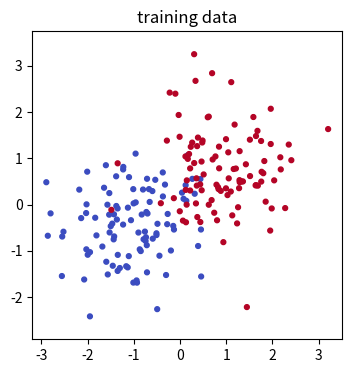
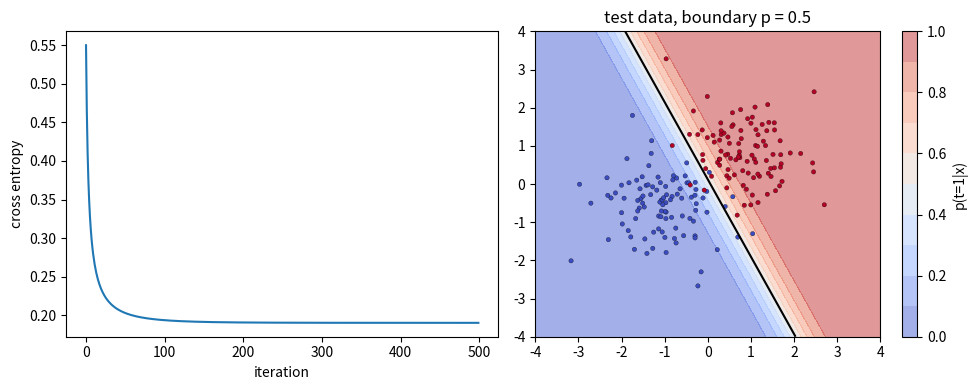

Write the Python code that produced these figures, in order.
import numpy as np
import matplotlib.pyplot as plt

def check(name, got, expected, tol=1e-6):
    got, expected = np.asarray(got, dtype=float), np.asarray(expected, dtype=float)
    if got.shape != expected.shape:
        print(f"NG  {name}: 形が違う  got {got.shape}, expected {expected.shape}")
    elif np.allclose(got, expected, atol=tol):
        print(f"OK  {name}")
    else:
        print(f"NG  {name}: got {got}, expected {expected}")

def make_blobs2(n=200, gap=1.0, seed=0):
    # クラス 0 とクラス 1 の点を、2つの正規分布から作る。gap を小さくすると重なりが増える
    rng = np.random.default_rng(seed)
    X0 = rng.normal([-gap, -0.5 * gap], 0.8, (n // 2, 2))
    X1 = rng.normal([gap, 0.8 * gap], 0.8, (n - n // 2, 2))
    X = np.vstack([X0, X1])
    t = np.concatenate([np.zeros(n // 2), np.ones(n - n // 2)])
    return X, t

def add_bias(X):
    return np.column_stack([np.ones(len(X)), X])           # S2 と同じ:先頭に 1 の列を足す

X_train, t_train = make_blobs2(200, seed=0)
X_test, t_test = make_blobs2(200, seed=1)
Phi_train, Phi_test = add_bias(X_train), add_bias(X_test)
plt.figure(figsize=(4, 4)); plt.scatter(*X_train.T, c=t_train, cmap="coolwarm", s=12); plt.axis("equal"); plt.title("training data"); plt.show()

def sigmoid(a):
    a = np.asarray(a, dtype=float)
    e = np.exp(-np.abs(a))                                  # 引数はいつも 0 以下なので、あふれない
    return np.where(a >= 0, 1 / (1 + e), e / (1 + e))

check("sigmoid(0), sigmoid(2), sigmoid(-2)", sigmoid(np.array([0.0, 2.0, -2.0])), [0.5, 1 / (1 + np.exp(-2)), 1 / (1 + np.exp(2))])
check("sigmoid(-a) = 1 - sigmoid(a)", sigmoid(-np.linspace(-5, 5, 11)), 1 - sigmoid(np.linspace(-5, 5, 11)))
import warnings
with warnings.catch_warnings():
    warnings.simplefilter("error")                          # 警告が出たらエラーにする
    check("a = ±800 でも、あふれずに 0 と 1", sigmoid(np.array([-800.0, 800.0])), [0.0, 1.0])

def cross_entropy(w, Phi, t):
    y = sigmoid(Phi @ w)
    eps = 1e-12                                             # log(0) を避ける
    return -np.mean(t * np.log(y + eps) + (1 - t) * np.log(1 - y + eps))

def grad_cross_entropy(w, Phi, t):
    return Phi.T @ (sigmoid(Phi @ w) - t) / len(t)

Phi1, t1 = np.array([[1.0, 2.0]]), np.array([1.0])
check("確認課題3:損失は log 2", cross_entropy(np.zeros(2), Phi1, t1), np.log(2))
check("確認課題3:勾配は (-0.5, -1)", grad_cross_entropy(np.zeros(2), Phi1, t1), [-0.5, -1.0])
w0 = np.array([0.1, -0.2, 0.3]); h = 1e-6
num = np.array([(cross_entropy(w0 + e, Phi_train, t_train) - cross_entropy(w0 - e, Phi_train, t_train)) / (2 * h) for e in np.eye(3) * h])
check("式 (3) = 数値微分", grad_cross_entropy(w0, Phi_train, t_train), num, tol=1e-7)

def train_logistic(Phi, t, lr=0.5, n_iters=500, lam=0.0):
    w = np.zeros(Phi.shape[1])
    history = []
    for i in range(n_iters):
        g = grad_cross_entropy(w, Phi, t)
        g[1:] += lam * w[1:]                                # 正則化(§5 で使う。切片 w[0] には入れない)
        w = w - lr * g
        history.append(cross_entropy(w, Phi, t))
    return w, np.array(history)

w, history = train_logistic(Phi_train, t_train)
check("損失は単調に減る", np.all(np.diff(history) <= 1e-12), True)
check("勾配はほぼ 0(最小に着いた)", grad_cross_entropy(w, Phi_train, t_train), np.zeros(3), tol=1e-3)
accuracy = lambda w, Phi, t: np.mean((sigmoid(Phi @ w) > 0.5) == t)
print(f"w = {w.round(3)}   学習用の正解率 {accuracy(w, Phi_train, t_train):.3f}   評価用の正解率 {accuracy(w, Phi_test, t_test):.3f}")

fig, ax = plt.subplots(1, 2, figsize=(10, 4))
ax[0].plot(history); ax[0].set_xlabel("iteration"); ax[0].set_ylabel("cross entropy")
g1, g2 = np.meshgrid(np.linspace(-4, 4, 200), np.linspace(-4, 4, 200))
prob = sigmoid(add_bias(np.column_stack([g1.ravel(), g2.ravel()])) @ w).reshape(g1.shape)
cs = ax[1].contourf(g1, g2, prob, levels=np.linspace(0, 1, 11), cmap="coolwarm", alpha=0.5)
ax[1].contour(g1, g2, prob, levels=[0.5], colors="k")
ax[1].scatter(*X_test.T, c=t_test, cmap="coolwarm", s=10, edgecolors="k", linewidths=0.2)
plt.colorbar(cs, ax=ax[1], label="p(t=1|x)"); ax[1].set_title("test data, boundary p = 0.5"); plt.tight_layout(); plt.show()

for x1 in [-2.0, -1.0, 0.0, 1.0, 2.0]:
    print(f"x = ({x1:+.1f}, 0.0):p(t=1|x) = {sigmoid(np.array([1.0, x1, 0.0]) @ w):.3f}")
p_test = sigmoid(Phi_test @ w)
for th in [0.3, 0.5, 0.7]:
    pred = p_test > th
    missed = np.sum((t_test == 1) & ~pred)                  # 見逃し:本当はクラス 1 なのに 0 と判定
    false_alarm = np.sum((t_test == 0) & pred)              # 誤警報:本当はクラス 0 なのに 1 と判定
    print(f"しきい値 {th}:見逃し {missed:3d} 件、誤警報 {false_alarm:3d} 件")

for lr in [0.05, 0.5, 5.0, 50.0]:
    _, hist = train_logistic(Phi_train, t_train, lr=lr, n_iters=200)
    print(f"1. lr = {lr:5}: 損失 10回目 {hist[9]:.4f}、200回目 {hist[-1]:.4f}、途中で増えたか {bool(np.any(np.diff(hist) > 1e-12))}")
Xc, tc = make_blobs2(200, gap=0.3, seed=0); Xc_te, tc_te = make_blobs2(200, gap=0.3, seed=1)
wc, _ = train_logistic(add_bias(Xc), tc)
pc = sigmoid(add_bias(Xc_te) @ wc)
print(f"2. gap = 0.3:評価用の正解率 {accuracy(wc, add_bias(Xc_te), tc_te):.3f}、確率が 0.1 未満か 0.9 より大きい点の割合 {np.mean((pc < 0.1) | (pc > 0.9)):.2f}")
print(f"   gap = 1.0:評価用の正解率 {accuracy(w, Phi_test, t_test):.3f}、確率が 0.1 未満か 0.9 より大きい点の割合 {np.mean((p_test < 0.1) | (p_test > 0.9)):.2f}")

Xs_, ts_ = make_blobs2(200, gap=3.0, seed=0)
Phis_ = add_bias(Xs_)
for lam in [0.0, 0.01]:
    norms = [np.linalg.norm(train_logistic(Phis_, ts_, n_iters=n, lam=lam)[0]) for n in [100, 1000, 10000]]
    print(f"lambda = {lam}: |w| (100, 1000, 10000 回) = {np.round(norms, 2)}")
w_nr = train_logistic(Phis_, ts_, n_iters=10000)[0]
check("正則化なしでは、くり返すほど |w| が大きくなる", np.linalg.norm(w_nr) > np.linalg.norm(train_logistic(Phis_, ts_, n_iters=1000)[0]), True)
